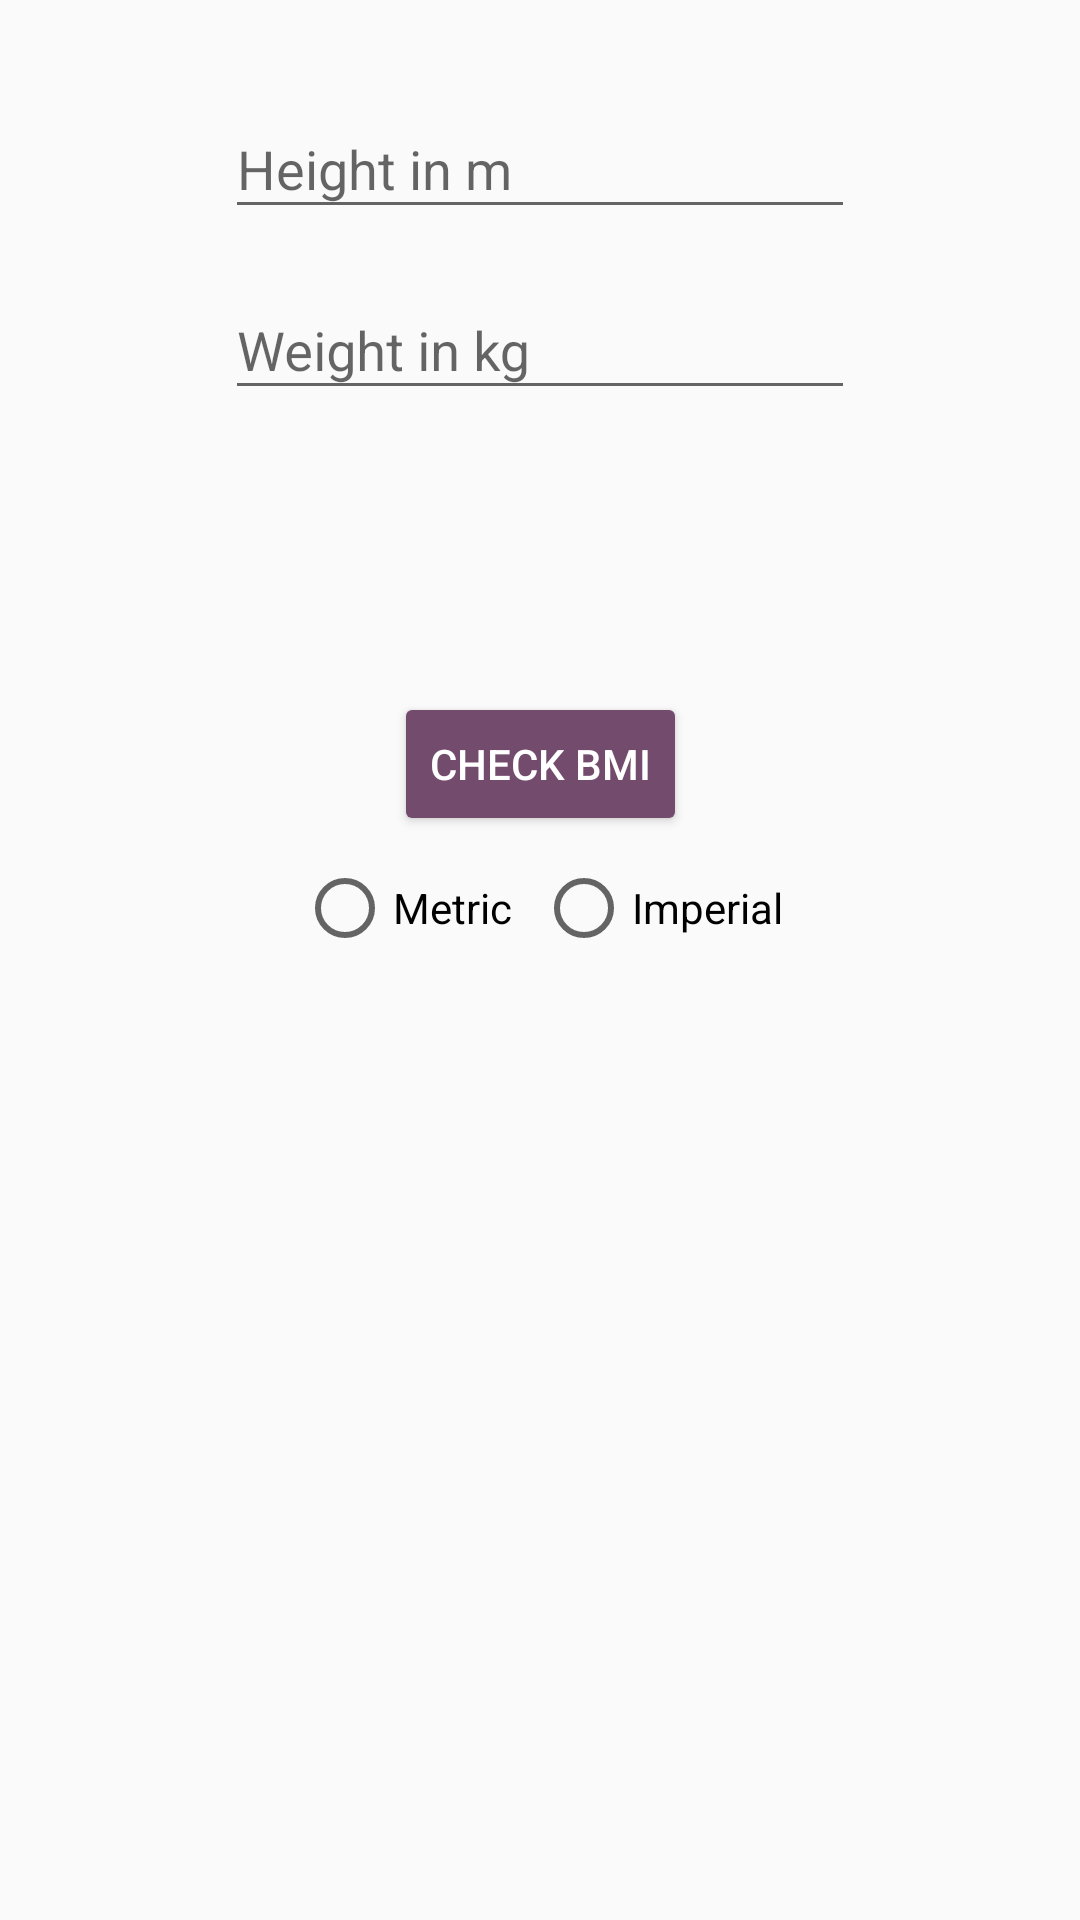

The Android layout XML behind this screen, and the referenced resources:
<!-- AndroidManifest.xml: application theme AppTheme -->
<!-- res/layout/activity_b_m_i.xml -->
<?xml version="1.0" encoding="utf-8"?>
<androidx.constraintlayout.widget.ConstraintLayout xmlns:android="http://schemas.android.com/apk/res/android"
    xmlns:app="http://schemas.android.com/apk/res-auto"
    xmlns:tools="http://schemas.android.com/tools"
    android:layout_width="match_parent"
    android:layout_height="match_parent"
    tools:context=".kotlin.ui.bmi.BMIActivity"
    tools:layout_editor_absoluteY="81dp">

    <ScrollView
        android:layout_width="match_parent"
        android:layout_height="match_parent"
        app:layout_constraintBottom_toBottomOf="parent"
        app:layout_constraintEnd_toEndOf="parent"
        app:layout_constraintHorizontal_bias="0.0"
        app:layout_constraintStart_toStartOf="parent"
        app:layout_constraintTop_toTopOf="parent"
        app:layout_constraintVertical_bias="0.0">

        <androidx.constraintlayout.widget.ConstraintLayout
            android:layout_width="match_parent"
            android:layout_height="wrap_content">

            <com.google.android.material.textfield.TextInputLayout
                android:id="@+id/txt_height_outer"
                android:layout_width="wrap_content"
                android:layout_height="wrap_content"
                android:layout_marginEnd="16dp"
                android:layout_marginLeft="16dp"
                android:layout_marginRight="16dp"
                android:layout_marginStart="16dp"
                android:layout_marginTop="24dp"
                app:layout_constraintEnd_toEndOf="parent"
                app:layout_constraintStart_toStartOf="parent"
                app:layout_constraintTop_toTopOf="parent">

                <AutoCompleteTextView
                    android:id="@+id/txt_height"
                    android:layout_width="match_parent"
                    android:layout_height="wrap_content"
                    android:digits="0123456789.,"
                    android:ems="10"
                    android:hint="@string/height_metric"
                    android:inputType="numberDecimal"
                    android:maxLines="1"
                    android:singleLine="true" />
            </com.google.android.material.textfield.TextInputLayout>

            <com.google.android.material.textfield.TextInputLayout
                android:id="@+id/txt_weight_outer"
                android:layout_width="wrap_content"
                android:layout_height="wrap_content"
                android:layout_marginEnd="16dp"
                android:layout_marginLeft="16dp"
                android:layout_marginRight="16dp"
                android:layout_marginStart="16dp"
                android:layout_marginTop="8dp"
                app:layout_constraintEnd_toEndOf="parent"
                app:layout_constraintStart_toStartOf="parent"
                app:layout_constraintTop_toBottomOf="@+id/txt_height_outer">

                <AutoCompleteTextView
                    android:id="@+id/txt_weight"
                    android:layout_width="match_parent"
                    android:layout_height="wrap_content"
                    android:ems="10"
                    android:hint="@string/weight_metric"
                    android:inputType="numberDecimal"
                    android:maxLines="1"
                    android:singleLine="true" />
            </com.google.android.material.textfield.TextInputLayout>

            <TextView
                android:id="@+id/txt_result_bmi"
                android:layout_width="wrap_content"
                android:layout_height="wrap_content"
                android:layout_marginEnd="8dp"
                android:layout_marginLeft="8dp"
                android:layout_marginRight="8dp"
                android:layout_marginStart="8dp"
                android:layout_marginTop="16dp"
                android:textSize="20sp"
                app:layout_constraintEnd_toEndOf="parent"
                app:layout_constraintStart_toStartOf="parent"
                app:layout_constraintTop_toBottomOf="@+id/txt_weight_outer"
                tools:text="@string/BMI_20" />

            <TextView
                android:id="@+id/txt_result_cat"
                android:layout_width="wrap_content"
                android:layout_height="wrap_content"
                android:layout_marginEnd="8dp"
                android:layout_marginLeft="8dp"
                android:layout_marginRight="8dp"
                android:layout_marginStart="8dp"
                android:layout_marginTop="8dp"
                android:textSize="20sp"
                app:layout_constraintEnd_toEndOf="parent"
                app:layout_constraintStart_toStartOf="parent"
                app:layout_constraintTop_toBottomOf="@+id/txt_result_bmi"
                tools:text="@string/Normal_healthy_weight" />

            <androidx.appcompat.widget.AppCompatButton
                android:id="@+id/btn_more_info"
                android:layout_width="wrap_content"
                android:layout_height="wrap_content"
                android:layout_marginEnd="8dp"
                android:layout_marginLeft="8dp"
                android:layout_marginRight="8dp"
                android:layout_marginStart="8dp"
                android:layout_marginTop="16dp"
                android:text="@string/check_bmi"
                android:textColor="#ffffff"
                app:backgroundTint="@color/colorPrimary"
                app:layout_constraintEnd_toEndOf="parent"
                app:layout_constraintStart_toStartOf="parent"
                app:layout_constraintTop_toBottomOf="@+id/txt_result_cat" />

            <RadioGroup xmlns:android="http://schemas.android.com/apk/res/android"
                android:layout_width="wrap_content"
                android:layout_height="wrap_content"
                android:layout_marginEnd="8dp"
                android:layout_marginLeft="8dp"
                android:layout_marginRight="8dp"
                android:layout_marginStart="8dp"
                android:layout_marginTop="8dp"
                android:orientation="horizontal"
                app:layout_constraintEnd_toEndOf="parent"
                app:layout_constraintStart_toStartOf="parent"
                app:layout_constraintTop_toBottomOf="@+id/btn_more_info">

                <RadioButton
                    android:id="@+id/btn_metric"
                    android:layout_width="wrap_content"
                    android:layout_height="wrap_content"
                    android:text="@string/metric"
                    android:onClick="setSystemOfUnits"
                    app:layout_constraintBottom_toBottomOf="parent"
                    app:layout_constraintStart_toStartOf="parent"
                    app:layout_constraintTop_toTopOf="parent" />

                <RadioButton
                    android:id="@+id/btn_imperial"
                    android:layout_width="wrap_content"
                    android:layout_height="wrap_content"
                    android:layout_marginLeft="8dp"
                    android:layout_marginStart="8dp"
                    android:text="@string/imperial"
                    android:onClick="setSystemOfUnits"
                    app:layout_constraintBottom_toBottomOf="parent"
                    app:layout_constraintEnd_toEndOf="parent"
                    app:layout_constraintStart_toEndOf="@+id/btn_metric"
                    app:layout_constraintTop_toTopOf="parent" />
            </RadioGroup>
        </androidx.constraintlayout.widget.ConstraintLayout>
    </ScrollView>
</androidx.constraintlayout.widget.ConstraintLayout>
<!-- resources referenced by this layout -->
<resources>
  <color name="colorPrimary">#734b6d</color>
  <string name="BMI_20">BMI: 20</string>
  <string name="Normal_healthy_weight">Normal (healthy weight)</string>
  <string name="check_bmi">Check BMI</string>
  <string name="height_metric">Height in m</string>
  <string name="imperial">Imperial</string>
  <string name="metric">Metric</string>
  <string name="weight_metric">Weight in kg</string>
  <style name="AppTheme" parent="Theme.AppCompat.Light.DarkActionBar">
          
          <item name="colorPrimary">@color/colorPrimary</item>
          <item name="colorPrimaryDark">@color/colorPrimaryDark</item>
          <item name="colorAccent">@color/colorAccent</item>
      </style>
  <color name="colorPrimaryDark">#42275a</color>
  <color name="colorAccent">#D81B60</color>
</resources>
